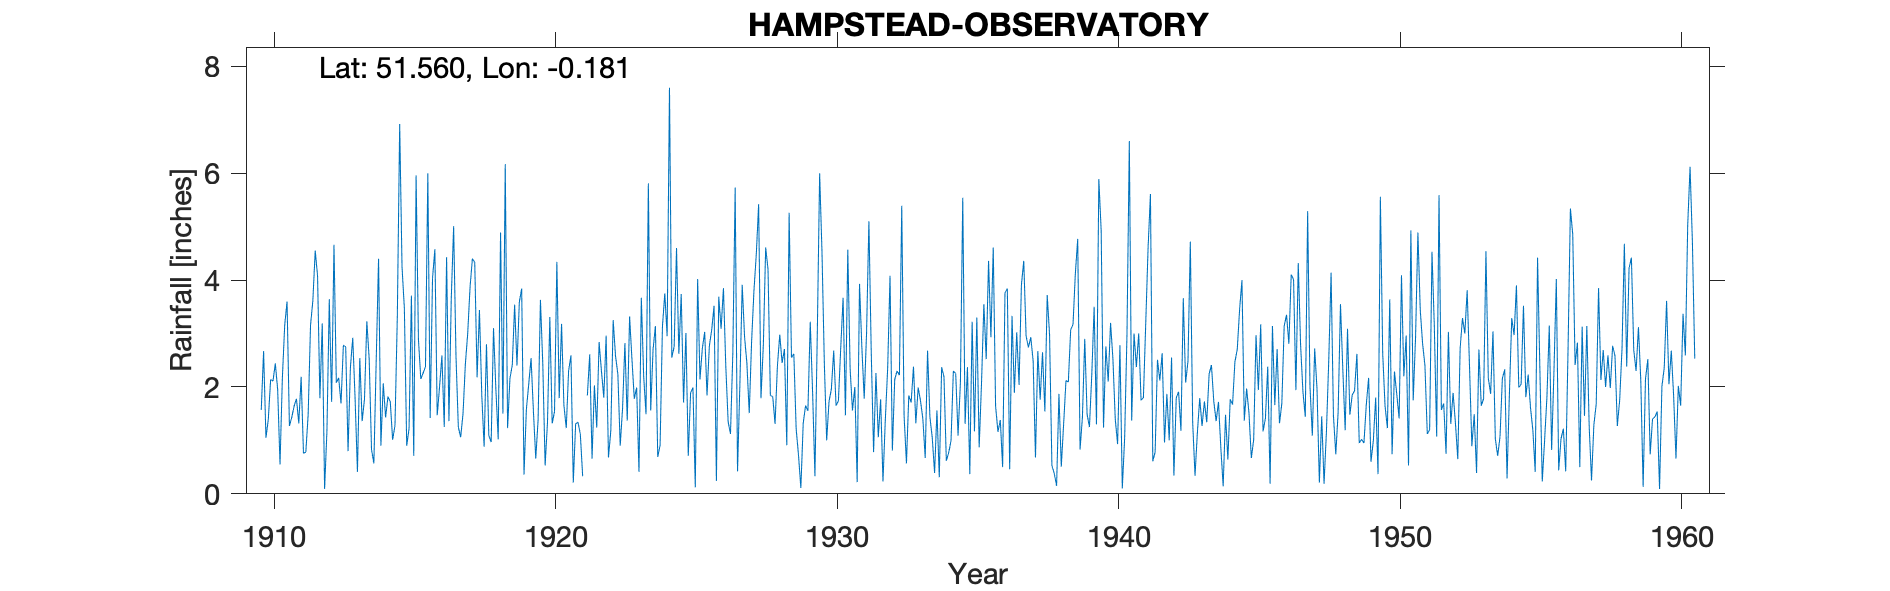

The table this chart was drawn from, first rows:
HAMPSTEAD-OBSERVATORY, , , , , , , , , , , , , , , , , , , , , , , 
Grid ref, TQ262861, Long, -0.1809, Lat, 51.56, Elevation, 450, ft., , , , , , , , , , , , , , , 
Station no, 42, , , , , , , , , , , , , , , , , , , , , , 
, 1910, 1911, 1912, 1913, 1914, 1915, 1916, 1917, 1918, 1919, 1920, 1921, 1922, 1923, 1924, 1925, 1926, 1927, 1928, 1929, 1930, 1931, 1932
January, 1.57, 1.27, 4.08, 2.75, 0.57, 4.25, 1.42, 1.25, 2.8, 3.54, 2.43, 2.59, 2.84, 1.37, 3.14, 1.71, 3.07, 2.03, 4.2, 1.21, 2.45, 1.56, 1.77
February, 2.67, 1.43, 1.79, 0.8, 2.49, 3.47, 4.03, 1.06, 1.09, 2.4, 0.53, 0.21, 2.3, 3.32, 0.69, 3.01, 3.52, 3.91, 1.84, 0.72, 1, 2, 0.23
March, 1.05, 1.64, 3.19, 2.37, 4.4, 0.9, 4.58, 1.5, 0.97, 3.59, 1.34, 1.31, 1.8, 2.52, 0.91, 0.71, 0.24, 2.94, 1.82, 0.11, 1.73, 0.22, 1.39
April, 1.39, 1.78, 0.09, 2.92, 0.9, 1.22, 1.47, 2.43, 3.1, 3.84, 3.31, 1.34, 2.96, 1.78, 3.13, 1.89, 3.69, 2.44, 1.31, 1.32, 1.96, 3.93, 2.35
May, 2.14, 1.32, 1.18, 1.78, 2.07, 3.71, 2, 3, 1.96, 0.36, 1.32, 1.12, 0.68, 1.99, 3.75, 1.99, 3.09, 1.51, 2.39, 1.65, 2.68, 2.74, 4.08
June, 2.11, 2.19, 3.64, 0.41, 1.43, 0.71, 2.59, 3.87, 1.02, 1.58, 1.54, 0.33, 1.19, 0.41, 2.95, 0.12, 3.85, 2.85, 2.98, 1.55, 1.65, 1.78, 0.81
July, 2.44, 0.76, 1.72, 2.54, 1.82, 5.96, 1.25, 4.4, 4.89, 2.05, 4.34, , 3.25, 3.67, 7.6, 4.02, 2.39, 3.8, 2.45, 3.22, 1.74, 3.01, 2.14
August, 1.95, 0.78, 4.66, 1.36, 1.72, 2.89, 4.43, 4.33, 1.5, 2.54, 1.79, 1.84, 2.58, 2.2, 2.55, 2.14, 1.35, 4.48, 2.71, 1.9, 2.74, 5.1, 2.3
September, 0.55, 1.49, 2.08, 1.77, 1.01, 2.15, 1.36, 2.18, 6.17, 1.55, 3.18, 2.61, 2.24, 1.49, 2.76, 2.72, 1.12, 5.42, 0.91, 0.33, 3.67, 2.64, 2.22
October, 2.17, 3.15, 2.17, 3.23, 1.28, 2.26, 3.67, 3.44, 1.23, 0.66, 1.66, 0.66, 0.9, 5.81, 4.6, 3.03, 2.63, 1.79, 5.26, 2.99, 1.47, 0.78, 5.39
November, 3.16, 3.62, 1.69, 2.53, 3.32, 2.38, 5.01, 1.84, 2.16, 1.38, 1.23, 2.03, 1.6, 1.56, 2.62, 1.84, 5.73, 2.78, 2.55, 6, 4.57, 2.26, 1.46
December, 3.6, 4.55, 2.78, 0.83, 6.92, 6, 2.58, 0.88, 2.41, 3.63, 2.3, 1.24, 2.82, 2.7, 3.74, 2.77, 0.42, 4.61, 2.62, 4.53, 2.33, 1.06, 0.57
Total, 24.8, 23.98, 29.07, 23.29, 27.93, 35.9, 34.39, 30.18, 29.3, 27.12, 24.97, , 25.16, 28.82, 38.44, 25.95, 31.1, 38.56, 31.04, 25.53, 27.99, 27.08, 24.71
NOTES, , , , , , , , , , , , , , , , , , , , , , , 
NGR is Hampstead Observatory and there i…, , , , , , , , , , , , , , , , , , , , , , , 
